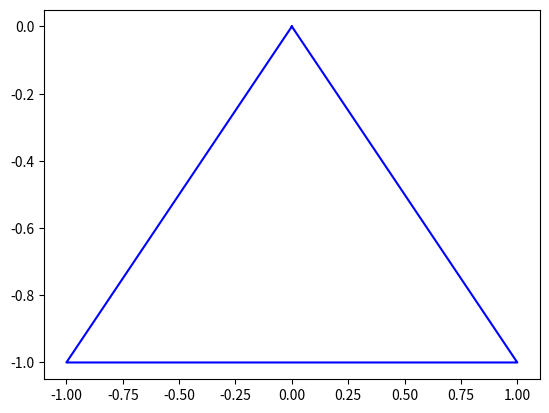

Here is the Python script that generated this plot:
#import constmod
import numpy as np
import matplotlib.pyplot as plt
from matplotlib.animation import ArtistAnimation

first_mass = 4
second_mass = 2
lendth_arm = 6

first_lendth = (second_mass * lendth_arm) / (first_mass + second_mass)
second_lendth = lendth_arm - first_lendth

fig = plt.figure()
def circle_draw_func(x_centre=0, y_centre=0, Radius=100, N=360):
    """
    Пояснение будет писать егор...
    """
    x = np.zeros(N)
    y = np.zeros(N)
    alpha = np.linspace(0, 2*np.pi, N)
    for i in range(0, N, 1):
        x[i] = x_centre + Radius * np.cos(alpha[i])
        y[i] = y_centre + Radius * np.sin(alpha[i])
    return x, y

def triangle_draw_func(x_fir=0, y_fir=0,
                       x_sec=-1, y_sec=-1,
                       x_thr=1, y_thr=-1):
    
    x = [x_fir, x_sec, x_thr, x_fir]
    y = [y_fir, y_sec, y_thr, y_fir]
    plt.plot(x, y, 'b')

triangle_draw_func()
plt.show()